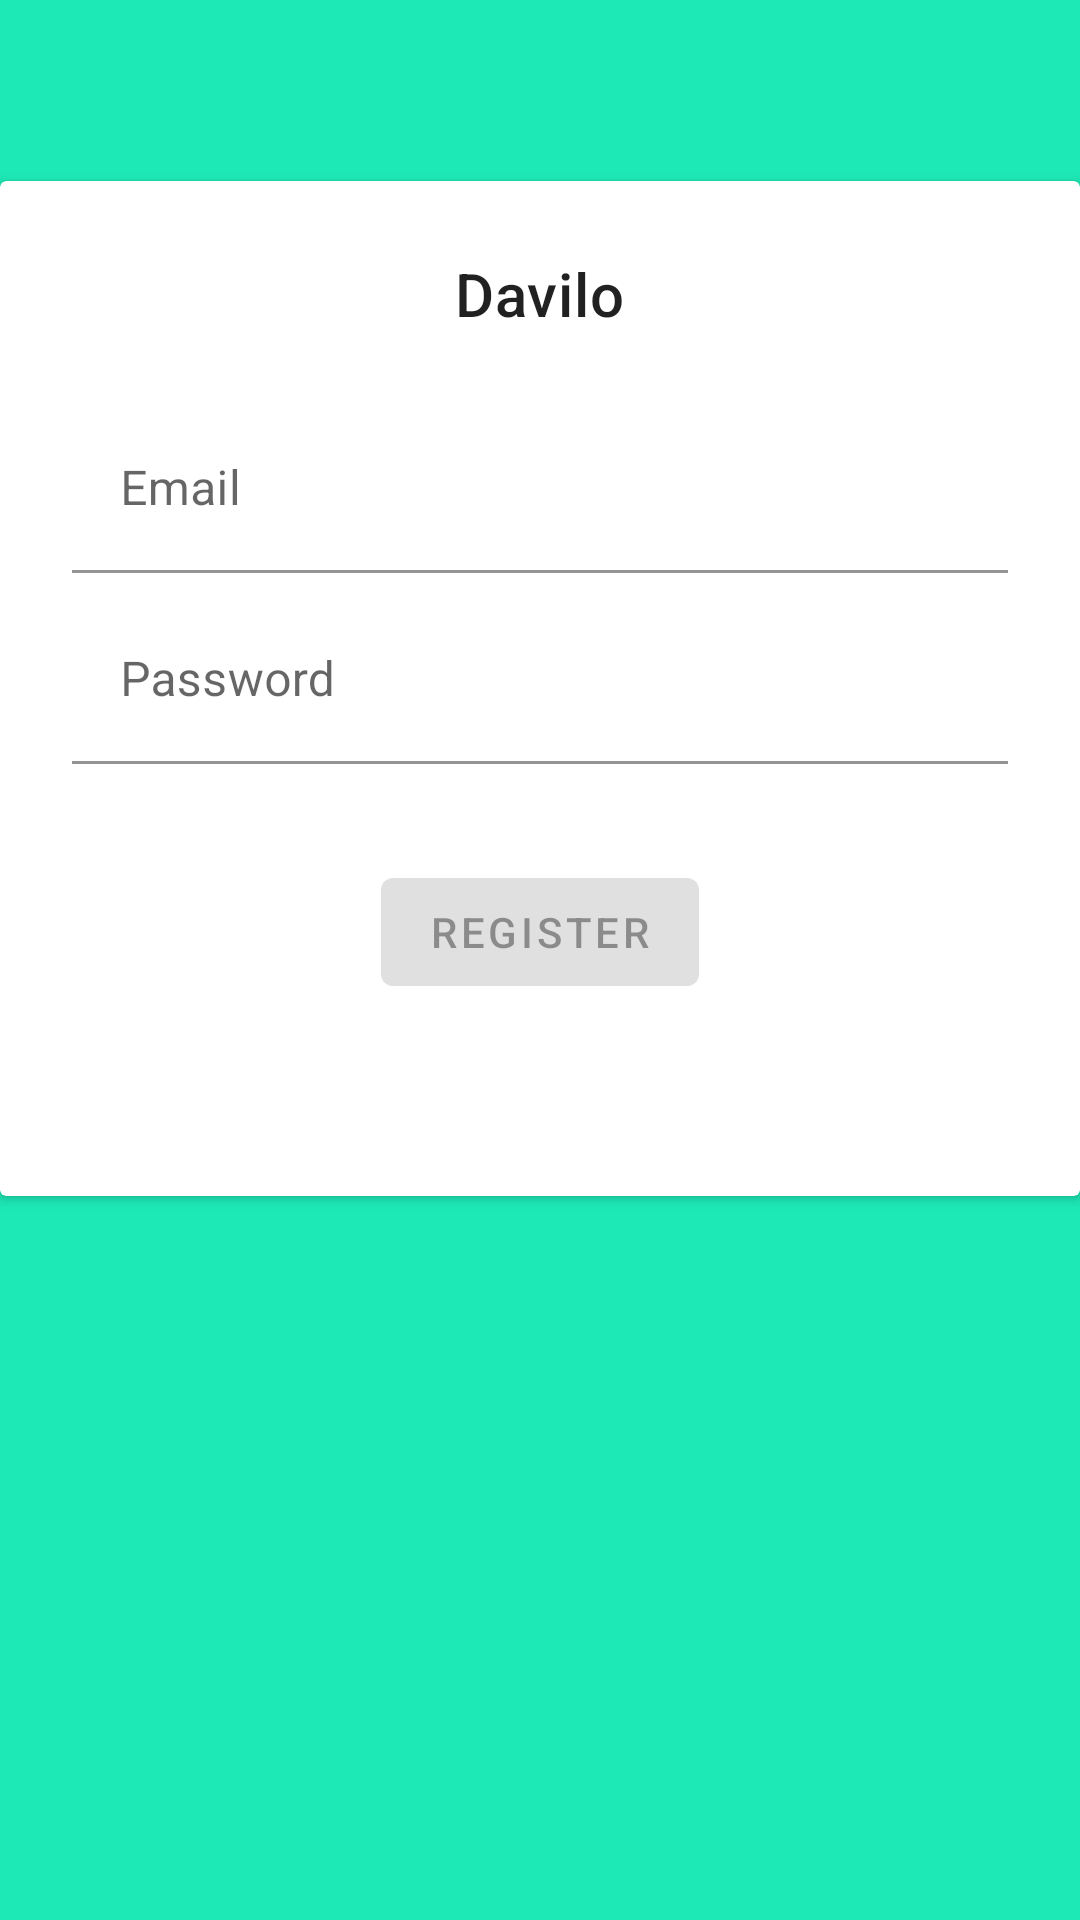

Layout XML and referenced resources for this Android screen:
<!-- AndroidManifest.xml: application theme AppTheme -->
<!-- res/layout/activity_register.xml -->
<?xml version="1.0" encoding="utf-8"?>
<androidx.constraintlayout.widget.ConstraintLayout xmlns:android="http://schemas.android.com/apk/res/android"
    xmlns:app="http://schemas.android.com/apk/res-auto"
    xmlns:tools="http://schemas.android.com/tools"
    android:id="@+id/container"
    android:layout_width="match_parent"
    android:layout_height="match_parent"
    android:background="@color/colorPrimary"
    android:paddingLeft="@dimen/activity_horizontal_margin"
    android:paddingTop="@dimen/activity_vertical_margin"
    android:paddingRight="@dimen/activity_horizontal_margin"
    android:paddingBottom="@dimen/activity_vertical_margin"
    tools:context=".ui.activity.login.LoginActivity">

    <androidx.cardview.widget.CardView
        android:layout_width="0dp"
        android:layout_height="wrap_content"
        app:layout_constraintBottom_toBottomOf="parent"
        app:layout_constraintLeft_toLeftOf="parent"
        app:layout_constraintRight_toRightOf="parent"
        app:layout_constraintTop_toTopOf="parent"
        app:layout_constraintVertical_bias="0.2"
        app:layout_constraintWidth_max="450dp">

        <androidx.constraintlayout.widget.ConstraintLayout
            android:layout_width="match_parent"
            android:layout_height="wrap_content">

            <com.google.android.material.textview.MaterialTextView
                android:id="@+id/title"
                android:layout_width="wrap_content"
                android:layout_height="wrap_content"
                android:layout_marginTop="24dp"

                android:text="@string/app_name"
                android:textAppearance="@style/TextAppearance.MaterialComponents.Headline6"
                app:layout_constraintLeft_toLeftOf="parent"
                app:layout_constraintRight_toRightOf="parent"
                app:layout_constraintTop_toTopOf="parent" />


            <com.google.android.material.textfield.TextInputLayout
                android:id="@+id/textFieldUserName"
                android:layout_width="0dp"
                android:layout_height="wrap_content"
                android:layout_marginStart="24dp"
                android:layout_marginTop="24dp"
                android:layout_marginEnd="24dp"
                android:hint="@string/prompt_email"
                app:boxBackgroundColor="#00ffffff"
                app:layout_constraintEnd_toEndOf="parent"
                app:layout_constraintStart_toStartOf="parent"
                app:layout_constraintTop_toBottomOf="@id/title">

                <com.google.android.material.textfield.TextInputEditText
                    android:id="@+id/username"
                    android:layout_width="match_parent"
                    android:layout_height="wrap_content"
                    android:inputType="textEmailAddress"
                    android:selectAllOnFocus="true" />

            </com.google.android.material.textfield.TextInputLayout>


            <com.google.android.material.textfield.TextInputLayout
                android:id="@+id/textFieldPassword"
                style="@style/Widget.MaterialComponents.TextInputLayout.FilledBox"
                android:layout_width="0dp"
                android:layout_height="wrap_content"
                android:layout_marginStart="24dp"
                android:layout_marginTop="8dp"
                android:layout_marginEnd="24dp"
                android:hint="@string/prompt_password"
                android:imeActionLabel="@string/action_sign_in_short"
                android:imeOptions="actionDone"
                android:inputType="textPassword"
                android:selectAllOnFocus="true"
                app:boxBackgroundColor="#00ffffff"
                app:layout_constraintEnd_toEndOf="parent"
                app:layout_constraintStart_toStartOf="parent"
                app:layout_constraintTop_toBottomOf="@+id/textFieldUserName">

                <com.google.android.material.textfield.TextInputEditText
                    android:id="@+id/password"
                    android:layout_width="match_parent"
                    android:layout_height="wrap_content"
                    android:inputType="textPassword"
                    android:selectAllOnFocus="true" />

            </com.google.android.material.textfield.TextInputLayout>


            <com.google.android.material.button.MaterialButton
                android:id="@+id/register"
                android:layout_width="wrap_content"
                android:layout_height="wrap_content"
                android:layout_gravity="start"
                android:layout_marginStart="48dp"
                android:layout_marginTop="32dp"
                android:layout_marginEnd="48dp"
                android:layout_marginBottom="64dp"
                android:enabled="false"
                android:text="@string/action_register"
                app:layout_constraintBottom_toBottomOf="parent"
                app:layout_constraintEnd_toEndOf="parent"
                app:layout_constraintStart_toStartOf="parent"
                app:layout_constraintTop_toBottomOf="@+id/textFieldPassword"
                app:layout_constraintVertical_bias="0.2" />

            <androidx.core.widget.ContentLoadingProgressBar
                android:id="@+id/loading"
                style="@style/Widget.AppCompat.ProgressBar"
                android:layout_width="32dp"
                android:layout_height="32dp"
                android:layout_gravity="center"
                android:layout_marginStart="8dp"
                android:layout_marginLeft="8dp"
                android:visibility="gone"

                app:layout_constraintBottom_toBottomOf="@id/register"
                app:layout_constraintLeft_toRightOf="@id/register"
                app:layout_constraintTop_toTopOf="@id/register" />

        </androidx.constraintlayout.widget.ConstraintLayout>


    </androidx.cardview.widget.CardView>


</androidx.constraintlayout.widget.ConstraintLayout>
<!-- resources referenced by this layout -->
<resources>
  <color name="colorPrimary">#1de9b6</color>
  <string name="action_register">Register</string>
  <string name="action_sign_in_short">Sign in</string>
  <string name="app_name">Davilo</string>
  <string name="prompt_email">Email</string>
  <string name="prompt_password">Password</string>
  <style name="AppTheme" parent="Theme.MaterialComponents.Light">
          
          <item name="colorPrimary">@color/colorPrimary</item>
          <item name="colorPrimaryDark">@color/colorPrimaryDark</item>
          <item name="colorAccent">@color/colorAccent</item>
  
      </style>
  <color name="colorPrimaryDark">#00695c</color>
  <color name="colorAccent">#03DAC5</color>
</resources>
